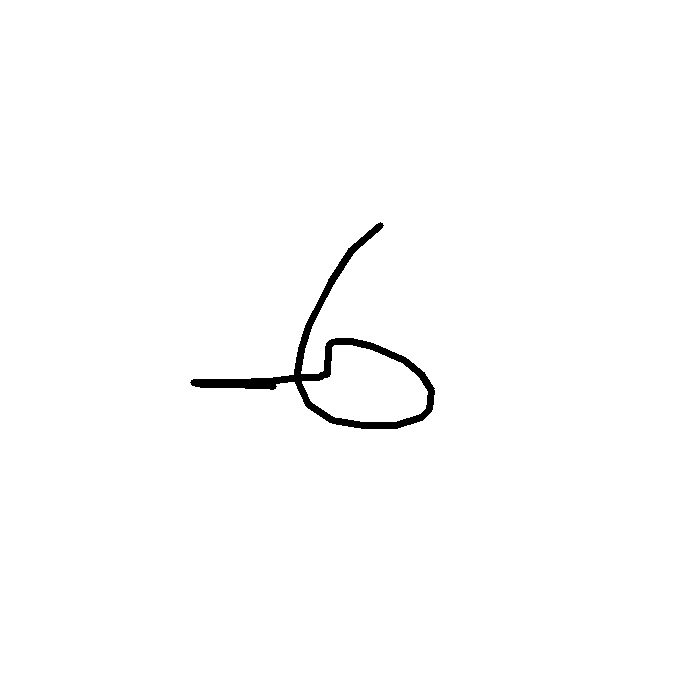

Source data for this figure (header and first rows):
3.800000000000000000e+02, 3.510000000000000000e+02, 3.310000000000000000e+02, 3.080000000000000000e+02, 3.010000000000000000e+02, 2.960000000000000000e+02, 3.080000000000000000e+02, 3.320000000000000000e+02, 3.630000000000000000e+02, 3.950000000000000000e+02, 4.210000000000000000e+02, 4.290000000000000000e+02, 4.310000000000000000e+02, 4.210000000000000000e+02, 4.040000000000000000e+02, 3.720000000000000000e+02, 3.510000000000000000e+02, 3.370000000000000000e+02, 3.310000000000000000e+02, 3.280000000000000000e+02, 3.280000000000000000e+02, 3.280000000000000000e+02, 3.270000000000000000e+02, 3.270000000000000000e+02
2.250000000000000000e+02, 2.500000000000000000e+02, 2.810000000000000000e+02, 3.260000000000000000e+02, 3.490000000000000000e+02, 3.780000000000000000e+02, 4.040000000000000000e+02, 4.200000000000000000e+02, 4.250000000000000000e+02, 4.250000000000000000e+02, 4.170000000000000000e+02, 4.090000000000000000e+02, 3.900000000000000000e+02, 3.740000000000000000e+02, 3.600000000000000000e+02, 3.460000000000000000e+02, 3.410000000000000000e+02, 3.410000000000000000e+02, 3.420000000000000000e+02, 3.460000000000000000e+02, 3.520000000000000000e+02, 3.580000000000000000e+02, 3.620000000000000000e+02, 3.680000000000000000e+02
1.000000000000000000e+00, 4.000000000000000000e+00, 4.000000000000000000e+00, 4.000000000000000000e+00, 4.000000000000000000e+00, 4.000000000000000000e+00, 4.000000000000000000e+00, 4.000000000000000000e+00, 4.000000000000000000e+00, 4.000000000000000000e+00, 4.000000000000000000e+00, 4.000000000000000000e+00, 4.000000000000000000e+00, 4.000000000000000000e+00, 4.000000000000000000e+00, 4.000000000000000000e+00, 4.000000000000000000e+00, 4.000000000000000000e+00, 4.000000000000000000e+00, 4.000000000000000000e+00, 4.000000000000000000e+00, 4.000000000000000000e+00, 4.000000000000000000e+00, 4.000000000000000000e+00
